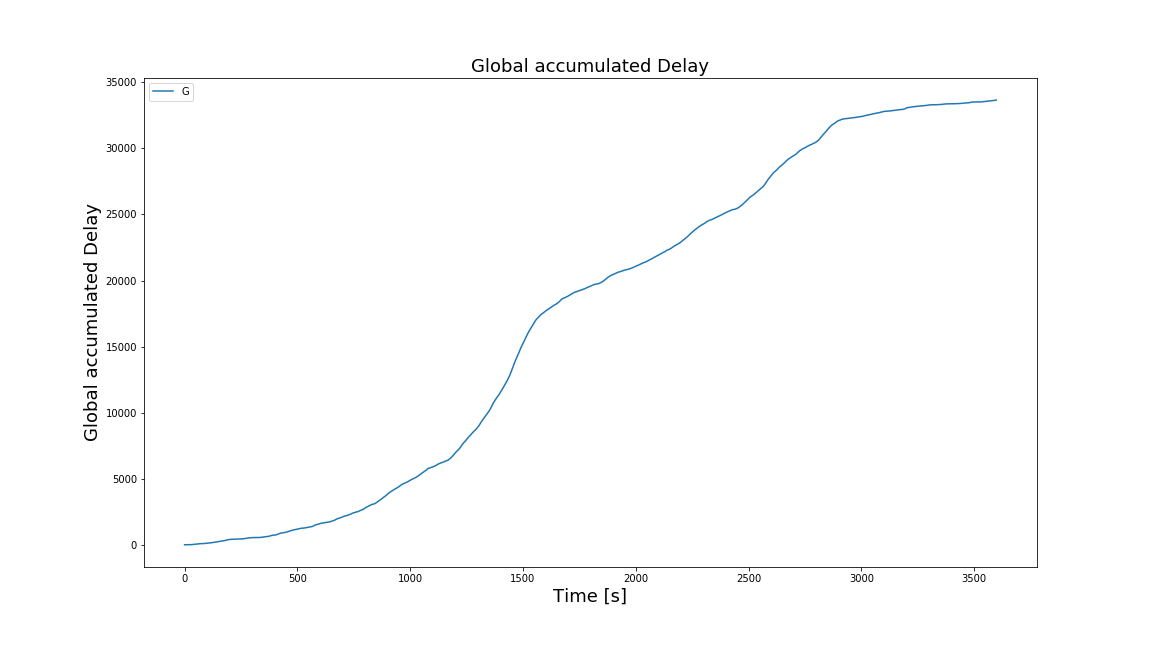

The data file committed next to this chart (first rows):
Time, Global accumulated Delay
0, 0.0
1, 0.0
2, 0.0
3, 0.0
4, 0.0
5, 0.0
6, 0.0
7, 0.0
8, 0.0
9, 0.0
10, 0.0
11, 0.0
12, 0.0
13, 0.0
14, 0.0
15, 0.0
16, 0.0
17, 0.0
18, 0.0
19, 0.01984
20, 0.2499
21, 0.6988
22, 1.35
23, 2.172
24, 3.111
25, 4.098
26, 5.098
27, 6.194
28, 7.502
29, 8.93
30, 10.24
31, 11.52
32, 12.81
33, 14.02
34, 15.29
35, 16.63
36, 17.93
37, 19.09
38, 20.18
39, 21.18
40, 22.18
41, 23.18
42, 24.18
43, 25.18
44, 26.18
45, 27.18
46, 28.18
47, 29.22
48, 30.46
49, 32.05
50, 34.02
51, 36.34
52, 38.94
53, 41.76
54, 44.7
55, 47.69
56, 50.69
57, 53.69
58, 56.78
59, 60.1
... 3,539 more rows
